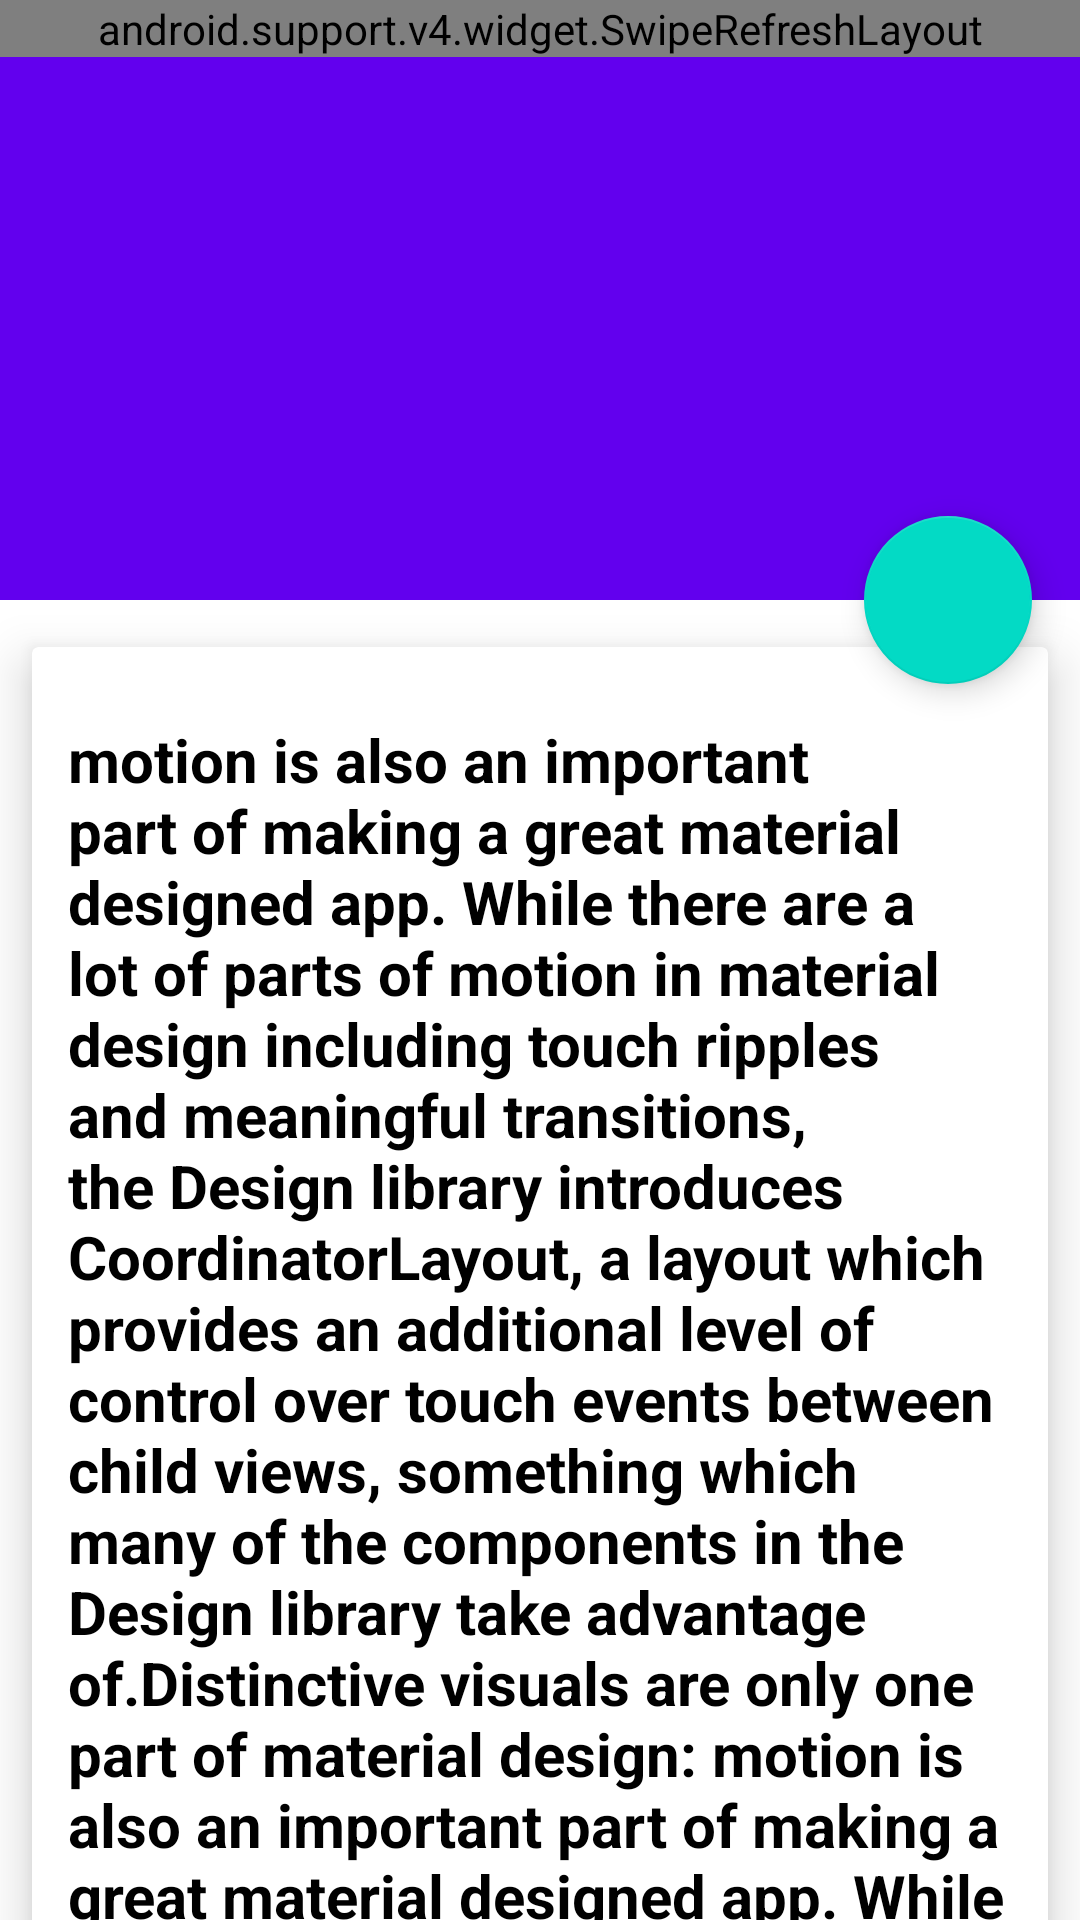

Write the Android layout XML for this screen, with the resource values it uses.
<!-- AndroidManifest.xml: application theme AppTheme -->
<!-- res/layout/activity_main.xml -->
<?xml version="1.0" encoding="utf-8"?>
<android.support.design.widget.CoordinatorLayout xmlns:android="http://schemas.android.com/apk/res/android"
    xmlns:app="http://schemas.android.com/apk/res-auto"
    xmlns:tools="http://schemas.android.com/tools"
    android:layout_width="match_parent"
    android:layout_height="match_parent"
    android:fitsSystemWindows="true"
    android:orientation="vertical"
    tools:context=".MainActivity">


    <android.support.design.widget.AppBarLayout
        android:id="@+id/app_bar_layout"
        android:layout_width="match_parent"
        android:layout_height="wrap_content"
        android:theme="@style/ThemeOverlay.AppCompat.Dark.ActionBar"
        android:fitsSystemWindows="true">

        <android.support.design.widget.CollapsingToolbarLayout
            android:id="@+id/collapsing_toolbar"
            android:layout_width="match_parent"
            android:layout_height="200dp"
            app:layout_scrollFlags="scroll|exitUntilCollapsed"
            app:contentScrim="?attr/colorPrimary"
            app:expandedTitleTextAppearance="@android:color/transparent"
            android:fitsSystemWindows="true">

            <ImageView
                android:id="@+id/header_image"
                android:layout_width="match_parent"
                android:layout_height="200dp"
                android:scaleType="centerCrop"
                android:fitsSystemWindows="true"

                android:src="@drawable/collapse"

                app:layout_collapseMode="parallax"/>

            <android.support.v7.widget.Toolbar
                android:id="@+id/toolbar"
                android:layout_width="match_parent"
                android:layout_height="?attr/actionBarSize"
                app:popupTheme="@style/ThemeOverlay.AppCompat.Light"
                android:title="Collapsing"
                app:layout_collapseMode="pin" />
        </android.support.design.widget.CollapsingToolbarLayout>
    </android.support.design.widget.AppBarLayout>

    <android.support.v4.widget.NestedScrollView
        android:id="@+id/scroll"
        android:layout_width="match_parent"
        android:layout_height="match_parent"
        android:clipToPadding="false"
        app:layout_behavior="@string/appbar_scrolling_view_behavior">

        <android.support.v7.widget.CardView xmlns:android="http://schemas.android.com/apk/res/android"
            xmlns:card_view="http://schemas.android.com/apk/res-auto"
            android:id="@+id/direction_card_view"
            android:layout_width="match_parent"
            android:layout_height="wrap_content"
            android:layout_marginBottom="16dp"
            card_view:cardElevation="10dp"
            card_view:cardUseCompatPadding="true">

            <LinearLayout
                android:layout_width="match_parent"
                android:layout_height="wrap_content"
                android:orientation="vertical">

                <TextView
                    android:id="@+id/single_news_title"
                    android:layout_width="wrap_content"
                    android:layout_height="wrap_content"
                    android:text="@string/in_news"
                    android:textColor="@android:color/black"
                    android:textStyle="bold"
                    android:layout_marginTop="12dp"
                    android:textSize="20sp"
                    android:padding="12sp"/>




            </LinearLayout>
        </android.support.v7.widget.CardView>


    </android.support.v4.widget.NestedScrollView>

    <android.support.design.widget.FloatingActionButton
        android:id="@+id/fab"
        android:layout_width="wrap_content"
        android:layout_height="wrap_content"
        android:layout_margin="16dp"
        android:clickable="true"
        app:elevation="6dp"
        app:pressedTranslationZ="12dp"
        android:src="@drawable/ic_launcher_background"
        app:layout_anchor="@id/app_bar_layout"
        app:layout_anchorGravity="bottom|right|end"/>
    <android.support.v4.widget.SwipeRefreshLayout
        android:id="@+id/swipeToRefresh"
        android:layout_width="match_parent"
        android:layout_height="wrap_content">

    </android.support.v4.widget.SwipeRefreshLayout>


</android.support.design.widget.CoordinatorLayout>
<!-- resources referenced by this layout -->
<resources>

</resources>
